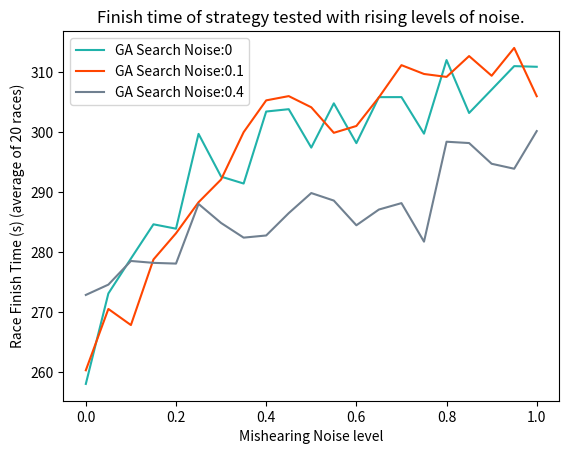

Here is the Python script that generated this plot:
# importing the required module
import matplotlib.pyplot as plt

# plot fitness average for rising noise on strategy found by GA (search with no noise)

#results_data = [[0,1,299.1715],[0,0.95,302.3759],[0,0.9,299.2325],[0,0.85,301.1661],[0,0.8,299.0185],[0,0.75,302.6566],[0,0.7,302.2177],[0,0.65,300.2101],[0,0.6,301.5665],[0,0.55,304.0893],[0,0.5,298.652],[0,0.45,292.5538],[0,0.4,298.1602],[0,0.35,297.5055],[0,0.3,295.0982],[0,0.25,294.9968],[0,0.2,293.1809],[0,0.15,286.6985],[0,0.1,276.2624],[0,0.05,261.781],[0,0,256.968]]

#noise 0
results_data = [[0,1,310.8482],[0,0.95,310.9573],[0,0.9,307.0398],[0,0.85,303.1479],[0,0.8,311.9659],[0,0.75,299.6985],[0,0.7,305.7928],[0,0.65,305.787],[0,0.6,298.1209],[0,0.55,304.7567],[0,0.5,297.3751],[0,0.45,303.7799],[0,0.4,303.3898],[0,0.35,291.3872],[0,0.3,292.5379],[0,0.25,299.6632],[0,0.2,283.8603],[0,0.15,284.5921],[0,0.1,278.8783],[0,0.05,273.0635],[0,0,257.987]]

#noise 0.1
results_data_2 = [[0.1,1,305.9391],[0.1,0.95,313.9916],[0.1,0.9,309.354],[0.1,0.85,312.6344],[0.1,0.8,309.1618],[0.1,0.75,309.6481],[0.1,0.7,311.1196],[0.1,0.65,305.7573],[0.1,0.6,300.9803],[0.1,0.55,299.842],[0.1,0.5,304.0953],[0.1,0.45,305.9598],[0.1,0.4,305.2485],[0.1,0.35,299.9489],[0.1,0.3,292.0612],[0.1,0.25,288.269],[0.1,0.2,283.0964],[0.1,0.15,278.7278],[0.1,0.1,267.7987],[0.1,0.05,270.4832],[0.1,0,260.259]]

#noise 0.4
results_data_3 = [[0.4,1,300.1311],[0.4,0.95,293.8538],[0.4,0.9,294.6828],[0.4,0.85,298.1359],[0.4,0.8,298.3564],[0.4,0.75,281.7013],[0.4,0.7,288.1226],[0.4,0.65,287.0535],[0.4,0.6,284.4297],[0.4,0.55,288.5464],[0.4,0.5,289.8008],[0.4,0.45,286.4534],[0.4,0.4,282.7295],[0.4,0.35,282.3702],[0.4,0.3,284.8126],[0.4,0.25,287.985],[0.4,0.2,278.0444],[0.4,0.15,278.1648],[0.4,0.1,278.4806],[0.4,0.05,274.5378],[0.4,0,272.818]]

#parse results for x and y data points


x_vals_1 = [x[1] for x in results_data]
y_vals_1 = [x[2] for x in results_data]

x_vals_2 = [x[1] for x in results_data_2]
y_vals_2 = [x[2] for x in results_data_2]

x_vals_3 = [x[1] for x in results_data_3]
y_vals_3 = [x[2] for x in results_data_3]
# plotting the points

plt.plot(x_vals_1, y_vals_1, color="lightseagreen", linestyle="-",label="GA Search Noise:0")
plt.plot(x_vals_2, y_vals_2, color="orangered", linestyle="-",label="GA Search Noise:0.1")
plt.plot(x_vals_3, y_vals_3, color="slategrey", linestyle="-",label="GA Search Noise:0.4")



plt.ylabel('Race Finish Time (s) (average of 20 races)')
plt.xlabel(r'Mishearing Noise level')

# giving a title to my graph
plt.title('Finish time of strategy tested with rising levels of noise.')

plt.legend()

# function to show the plot
plt.show()
